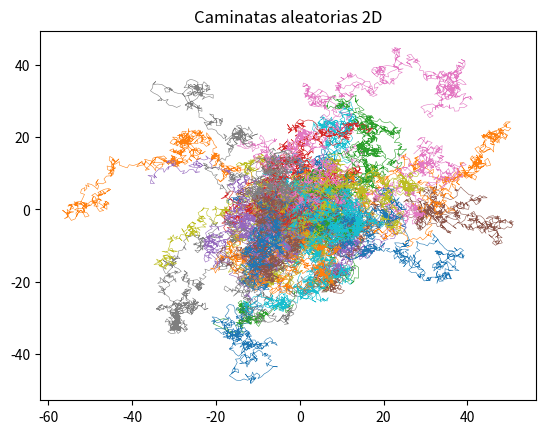
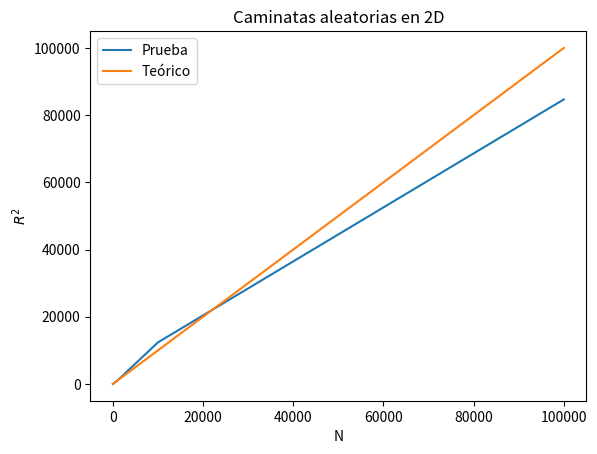
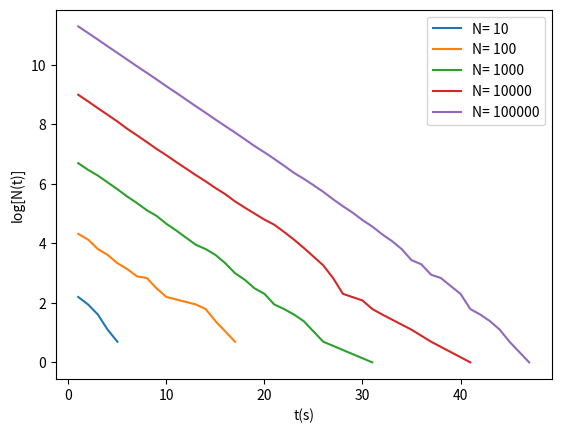

These charts were generated, in order, by the following Python code:
#!/usr/bin/env python
# coding: utf-8

# In[1]:


import math
import numpy as np
import matplotlib.pyplot as plt

def caminata2D(n=1000):
    deltaX = (np.random.random(n)-0.5)*2
    deltaY = (np.random.random(n)-0.5)*2
    L = np.sqrt(deltaX**2 + deltaY**2)
    deltaX = deltaX/L
    deltaY = deltaY/L
    x=np.cumsum(deltaX)
    y=np.cumsum(deltaY)
    r2 = x[-1]**2 + y[-1]**2
    return {'x':x, 'y':y, 'deltaX':deltaX, 'deltaY':deltaY, 'r2':r2}


# In[27]:


def caminatas2D(n=1000):
    k=31
    r=[]
    m={}
    for i in range(k):
        m[i] = caminata2D(n)
        r.append(m[i]['r2'])
    rProm=sum(r)/k
    return m, rProm


# In[28]:


def plotCaminatas2D(n=1000):
    m, r = caminatas2D(n)
    plt.figure()
    for i in m.keys():
        plt.plot(m[i]['x'], m[i]['y'], linewidth=0.4)
    plt.title("Caminatas aleatorias 2D")
    plt.savefig("Caminatas2D.png")
    return r

r1 = plotCaminatas2D()
print('R2 promedio de caminatas aleatorias 2D: ', r1)


# In[9]:


N = [10, 100, 1000, 10000, 100000]
r2n = []
for i in N:
    m2n, rn = caminatas2D(i)
    r2n.append(rn)
    
plt.figure()
plt.plot(N, r2n, label = ("Prueba"))
plt.plot(N, N, label = ("Teórico"))
plt.title('Caminatas aleatorias en 2D')
plt.legend()
plt.xlabel('N')
plt.ylabel('$R^2$')
plt.savefig('R2vsN.png')


# In[7]:


def decay(N, l=0.2*10**6):
    t0 = 0
    t = []
    n = []
    dn = []
    while N>0:
        dN = 0
        for i in range(N):
            if np.random.random()*10**6<l:
                dN+=1
        t0+=1
        t.append(t0)
        N-=dN
        if N>0 and dN>0:
            n.append(math.log(N))
            dn.append(math.log(dN))
        else:
            t.pop()
    return t, n, dn

N=[10, 100, 1000, 10000, 100000]
plt.figure()
for i in N:
    t, n, dn = decay(i)
    plt.plot(t, n, label = ('N= '+str(i)))
plt.legend()
plt.xlabel('t(s)')
plt.ylabel('log[N(t)]')
plt.savefig('log[N(t)]vsT(s)')

